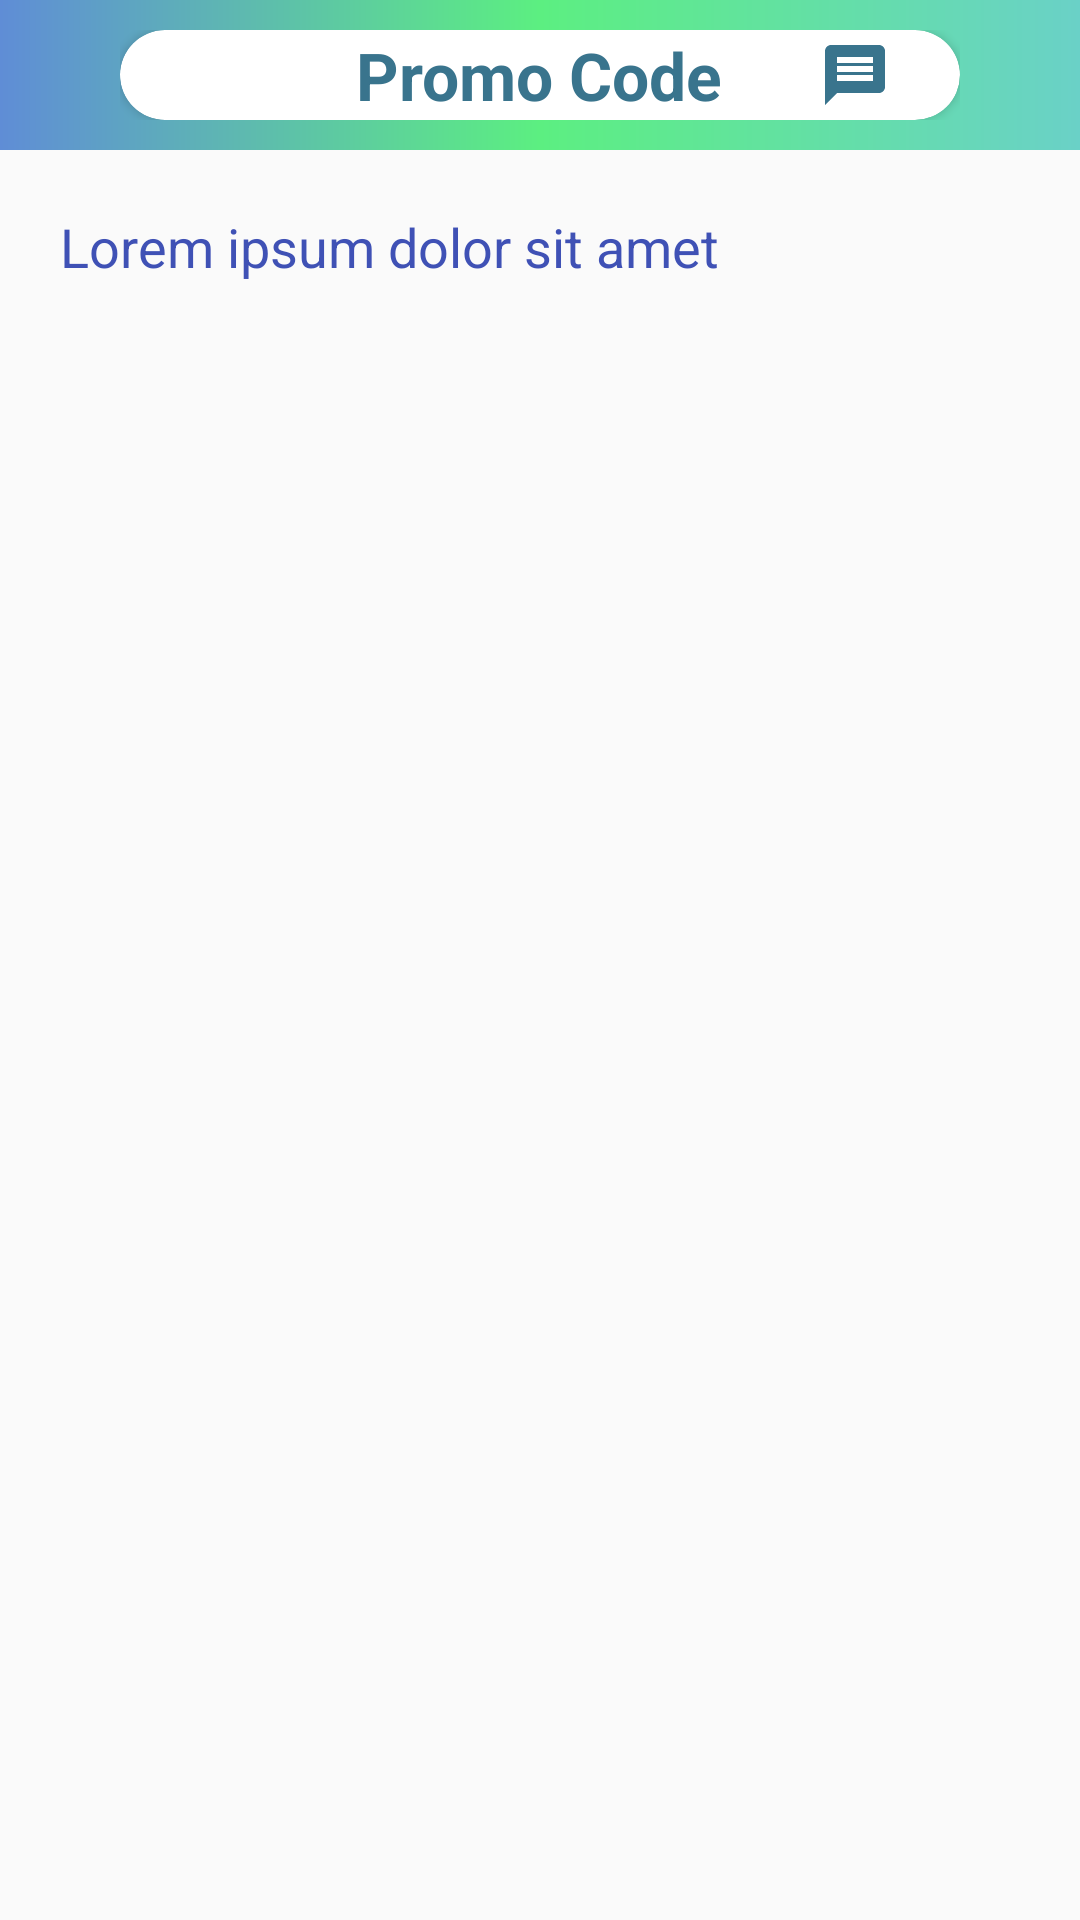

The Android layout XML behind this screen, and the referenced resources:
<!-- AndroidManifest.xml: application theme AppTheme -->
<!-- res/layout/single_item_list_promos.xml -->
<?xml version="1.0" encoding="utf-8"?>
<RelativeLayout xmlns:android="http://schemas.android.com/apk/res/android"
    android:orientation="vertical" android:layout_width="match_parent"
    android:layout_height="match_parent"
    android:layout_marginTop="20dp"
    >


    <RelativeLayout

        android:id="@+id/title_text"
        android:layout_width="match_parent"
        android:layout_height="wrap_content"
        android:background="@drawable/gradient_background"
        android:paddingTop="10dp"
        android:paddingBottom="10dp"
        android:paddingLeft="40dp"
        android:paddingRight="40dp"

        >


        <android.support.v7.widget.CardView
            android:layout_width="match_parent"
            android:layout_height="wrap_content"
            xmlns:app="http://schemas.android.com/apk/res-auto"
            app:cardCornerRadius="15dp"
            >
            <RelativeLayout
                android:layout_width="match_parent"

                android:layout_height="match_parent">

                <TextView
                    android:textStyle="bold"
                    android:layout_centerInParent="true"
                    android:layout_width="wrap_content"
                    android:layout_height="wrap_content"
                    android:textAppearance="@style/Base.TextAppearance.AppCompat.Large"
                    android:text="Promo Code"
                    android:id="@+id/adapter_promo_code"
                    android:textColor="@color/titleColor"

                    />
                <ImageButton
                    android:layout_alignParentRight="true"
                    android:layout_marginRight="20dp"
                    android:background="?selectableItemBackgroundBorderless"
                    android:layout_width="30dp"
                    android:src="@drawable/ic_message_black_24dp"
                    android:layout_height="30dp" />
            </RelativeLayout>

        </android.support.v7.widget.CardView>
    </RelativeLayout>
    <LinearLayout
        android:padding="20dp"
        android:layout_below="@+id/title_text"
        android:layout_width="match_parent"
        android:layout_height="wrap_content"
        android:id="@+id/promo_des_text"
        android:orientation="vertical"
        >
        <TextView
            android:id="@+id/adapter_promo_des"
            android:layout_width="match_parent"
            android:textColor="@color/colorPrimary"
            android:textAppearance="@style/Base.TextAppearance.AppCompat.Medium"
            android:text="Lorem ipsum dolor sit amet"

            android:layout_height="wrap_content" />


    </LinearLayout>

</RelativeLayout>
<!-- resources referenced by this layout -->
<resources>
  <color name="colorPrimary">#3F51B5</color>
  <color name="titleColor">#39748d</color>
  <!-- drawable gradient_background (drawable) -->
  <?xml version="1.0" encoding="utf-8"?>
  <shape xmlns:android="http://schemas.android.com/apk/res/android"
      android:shape="rectangle">
      <gradient
          android:angle="0"
          android:startColor="#5f8dd6"
          android:centerColor="#5cef81"
          android:endColor="#6ad1c7"
          ></gradient>
  
  </shape>
  <!-- drawable ic_message_black_24dp (drawable) -->
  <vector xmlns:android="http://schemas.android.com/apk/res/android"
          android:width="24dp"
          android:height="24dp"
          android:viewportWidth="24.0"
          android:viewportHeight="24.0">
      <path
          android:fillColor="#39748d"
          android:pathData="M20,2L4,2c-1.1,0 -1.99,0.9 -1.99,2L2,22l4,-4h14c1.1,0 2,-0.9 2,-2L22,4c0,-1.1 -0.9,-2 -2,-2zM18,14L6,14v-2h12v2zM18,11L6,11L6,9h12v2zM18,8L6,8L6,6h12v2z"/>
  </vector>
  <style name="AppTheme" parent="Theme.AppCompat.Light.NoActionBar">
          
          <item name="colorPrimary">@color/colorPrimary</item>
          <item name="colorPrimaryDark">@color/colorPrimaryDark</item>
          <item name="colorAccent">@color/colorAccent</item>
  
  
      </style>
  <color name="colorPrimaryDark">#303F9F</color>
  <color name="colorAccent">#40c3ff</color>
</resources>
